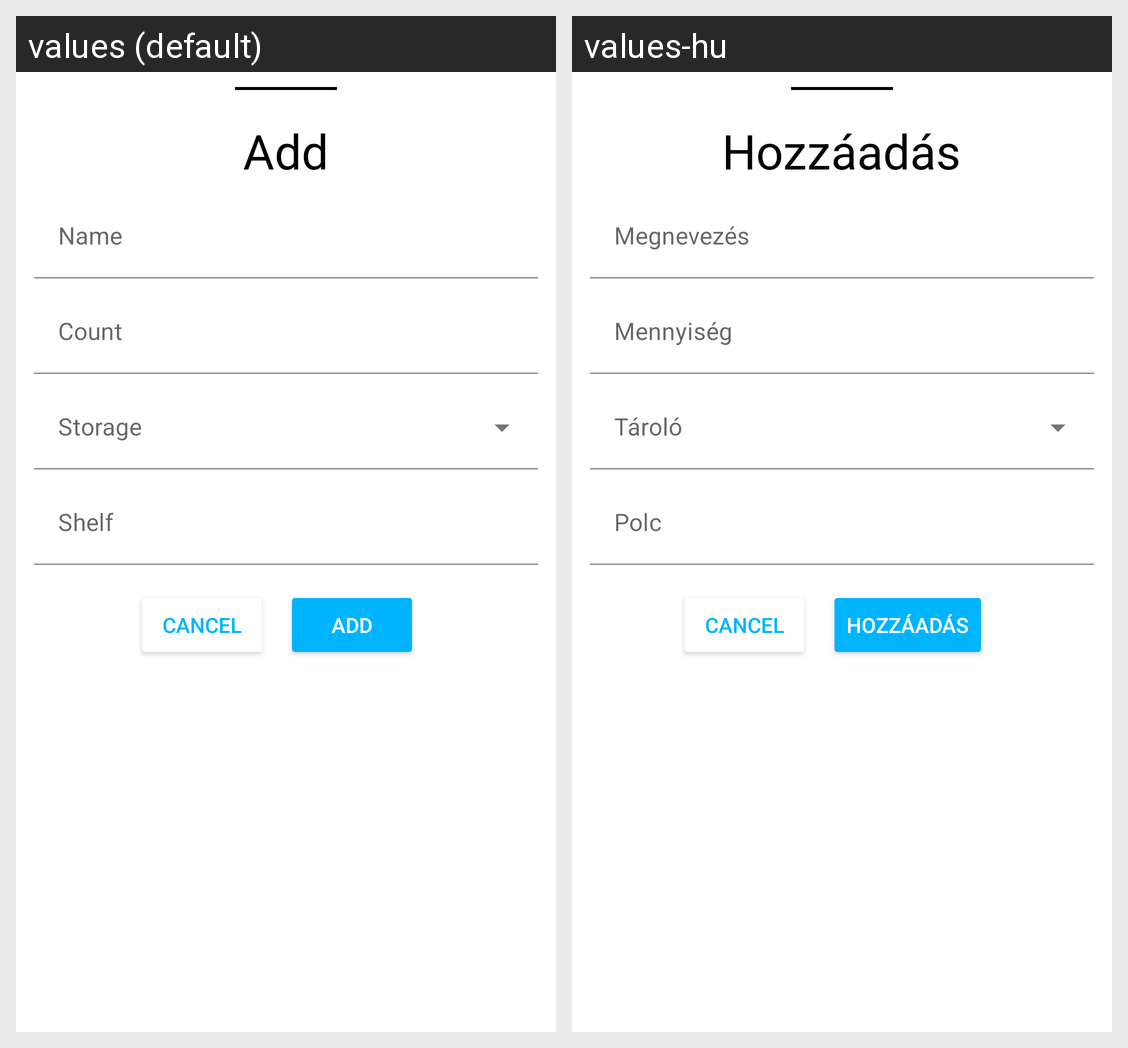

Translations of the strings shown on this Android screen, per locale in the grid:
Android screen res/layout/bottom_sheet_add.xml rendered under 2 locales, left to right: values (default), values-hu. Device: Nexus 5 (rendered at 1080×1920; each locale shown at half size, 540×960, under a caption strip naming it); theme AppTheme.
Strings drawn on this screen, with the default value and each locale's value (text and hints the layout hard-codes, and strings that could not be matched under every locale, appear in the picture but are not listed):

add
  values: Add
  values-hu: Hozzáadás

name
  values: Name
  values-hu: Megnevezés

volume
  values: Count
  values-hu: Mennyiség

shelf
  values: Shelf
  values-hu: Polc
